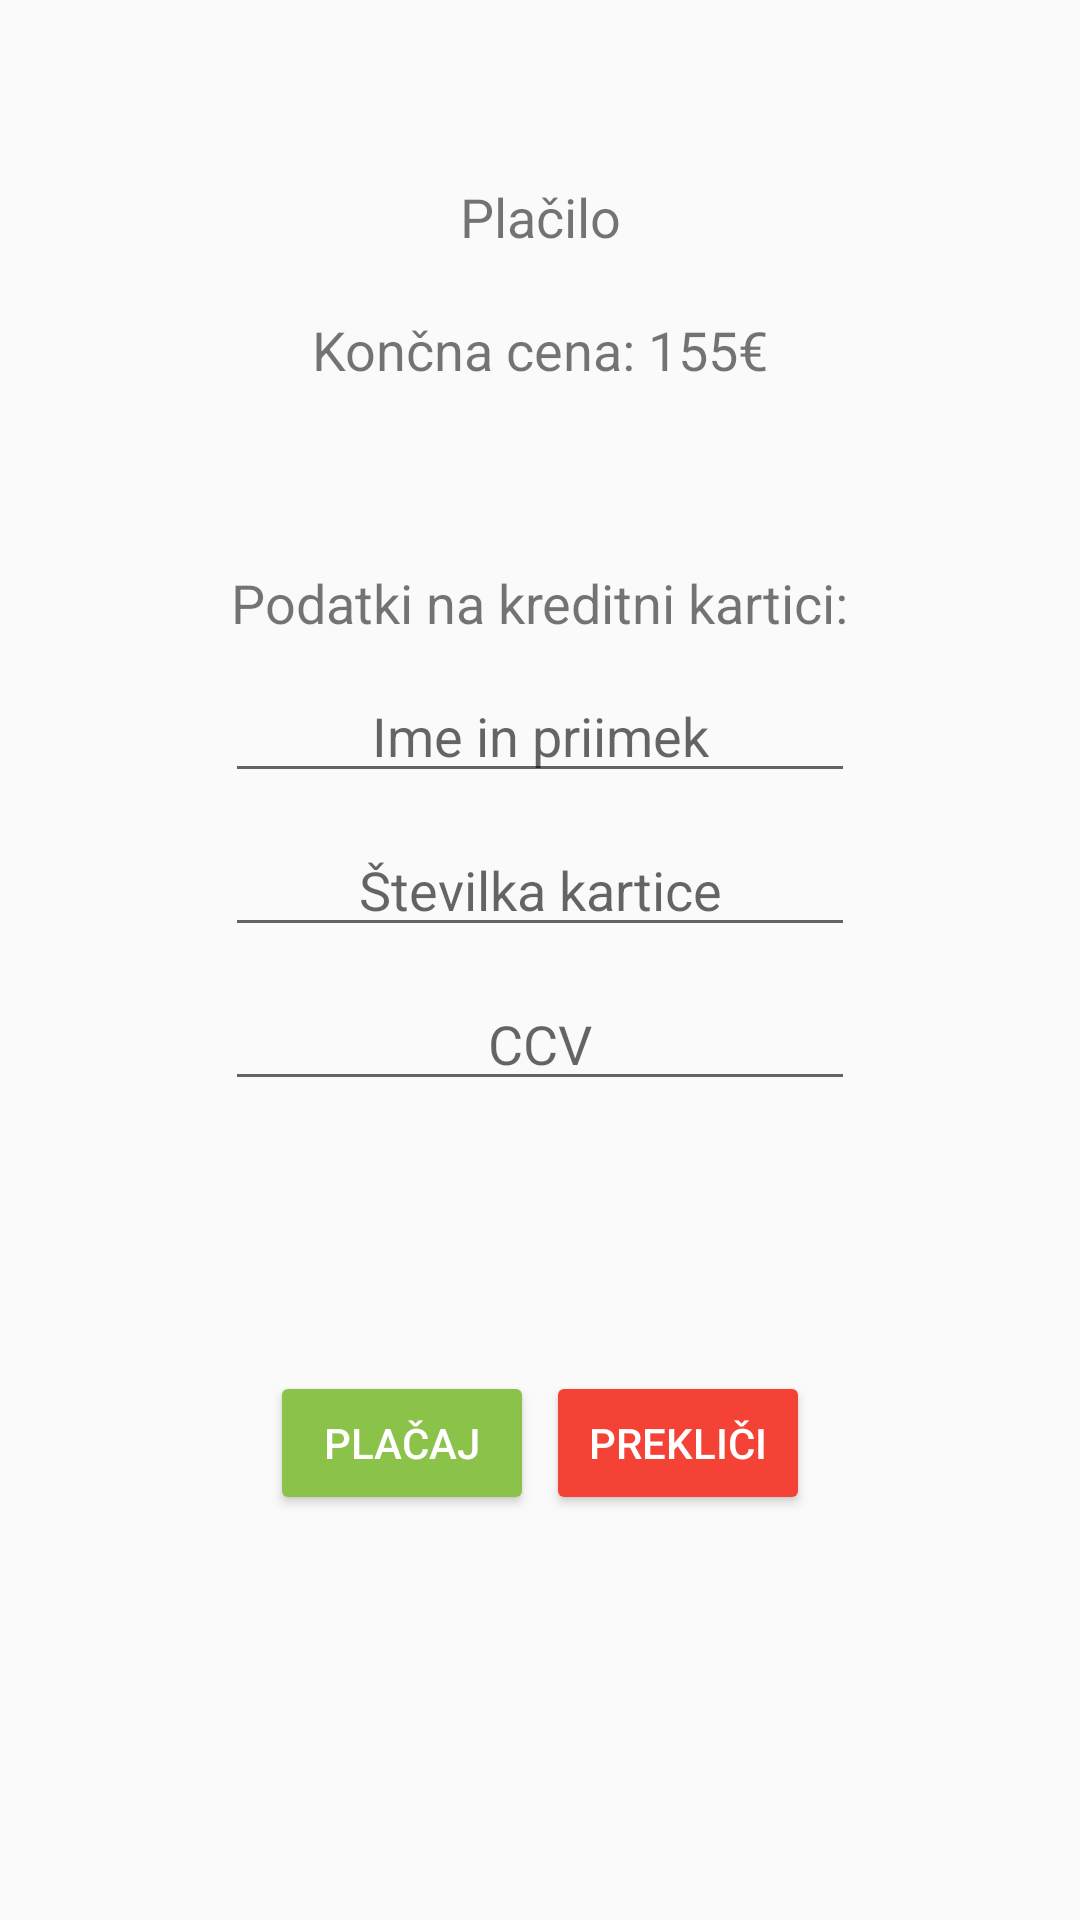

This screen was rendered from an Android layout file. Write that file and the resources it references.
<!-- AndroidManifest.xml: application theme AppTheme -->
<!-- res/layout/activity_placilo.xml -->
<?xml version="1.0" encoding="utf-8"?>
<androidx.constraintlayout.widget.ConstraintLayout xmlns:android="http://schemas.android.com/apk/res/android"
    xmlns:app="http://schemas.android.com/apk/res-auto"
    xmlns:tools="http://schemas.android.com/tools"
    android:layout_width="match_parent"
    android:layout_height="match_parent"
    tools:context=".PlaciloActivity">

    <TextView
        android:id="@+id/textView4"
        android:layout_width="wrap_content"
        android:layout_height="wrap_content"
        android:layout_marginTop="60dp"
        android:text="Plačilo"
        android:textSize="18sp"
        app:layout_constraintEnd_toEndOf="parent"
        app:layout_constraintStart_toStartOf="parent"
        app:layout_constraintTop_toTopOf="parent" />

    <TextView
        android:id="@+id/koncnaCena"
        android:layout_width="wrap_content"
        android:layout_height="wrap_content"
        android:layout_marginTop="20dp"
        android:text="Končna cena: 155€"
        android:textSize="18sp"
        app:layout_constraintEnd_toEndOf="parent"
        app:layout_constraintStart_toStartOf="parent"
        app:layout_constraintTop_toBottomOf="@+id/textView4" />

    <TextView
        android:id="@+id/textView10"
        android:layout_width="wrap_content"
        android:layout_height="wrap_content"
        android:layout_marginTop="60dp"
        android:text="Podatki na kreditni kartici:"
        android:textSize="18sp"
        app:layout_constraintEnd_toEndOf="parent"
        app:layout_constraintStart_toStartOf="parent"
        app:layout_constraintTop_toBottomOf="@+id/koncnaCena" />

    <EditText
        android:id="@+id/ime"
        android:layout_width="wrap_content"
        android:layout_height="wrap_content"
        android:layout_marginTop="10dp"
        android:ems="10"
        android:hint="Ime in priimek"
        android:inputType="textPersonName"
        android:textAlignment="center"
        app:layout_constraintEnd_toEndOf="parent"
        app:layout_constraintStart_toStartOf="parent"
        app:layout_constraintTop_toBottomOf="@+id/textView10" />

    <EditText
        android:id="@+id/stevilkaKartice"
        android:layout_width="wrap_content"
        android:layout_height="wrap_content"
        android:layout_marginTop="10dp"
        android:ems="10"
        android:hint="Številka kartice"
        android:inputType="number"
        android:textAlignment="center"
        app:layout_constraintEnd_toEndOf="parent"
        app:layout_constraintStart_toStartOf="parent"
        app:layout_constraintTop_toBottomOf="@+id/ime" />

    <EditText
        android:id="@+id/ccv"
        android:layout_width="wrap_content"
        android:layout_height="wrap_content"
        android:layout_marginTop="10dp"
        android:ems="10"
        android:hint="CCV"
        android:inputType="number"
        android:textAlignment="center"
        app:layout_constraintEnd_toEndOf="parent"
        app:layout_constraintStart_toStartOf="parent"
        app:layout_constraintTop_toBottomOf="@+id/stevilkaKartice" />

    <Button
        android:id="@+id/button5"
        android:layout_width="wrap_content"
        android:layout_height="wrap_content"
        android:layout_marginStart="90dp"
        android:layout_marginTop="90dp"
        android:backgroundTint="#8BC34A"
        android:onClick="placajCB"
        android:text="Plačaj"
        android:textColor="@android:color/white"
        app:layout_constraintStart_toStartOf="parent"
        app:layout_constraintTop_toBottomOf="@+id/ccv" />

    <Button
        android:id="@+id/button6"
        android:layout_width="wrap_content"
        android:layout_height="wrap_content"
        android:layout_marginTop="90dp"
        android:layout_marginEnd="90dp"
        android:backgroundTint="#F44336"
        android:onClick="prekliciCB"
        android:text="Prekliči"
        android:textColor="@android:color/white"
        app:layout_constraintEnd_toEndOf="parent"
        app:layout_constraintTop_toBottomOf="@+id/ccv" />
</androidx.constraintlayout.widget.ConstraintLayout>
<!-- resources referenced by this layout -->
<resources>
  <style name="AppTheme" parent="Theme.AppCompat.Light.DarkActionBar">
          
          <item name="colorPrimary">@color/colorPrimary</item>
          <item name="colorPrimaryDark">@color/colorPrimaryDark</item>
          <item name="colorAccent">@color/colorAccent</item>
      </style>
  <!-- not gathered from this repository: default colours our renderer supplied (Android Studio template values) -->
  <color name="colorPrimary">#FF6200EE</color>
  <color name="colorPrimaryDark">#FF3700B3</color>
  <color name="colorAccent">#FF03DAC5</color>
</resources>
